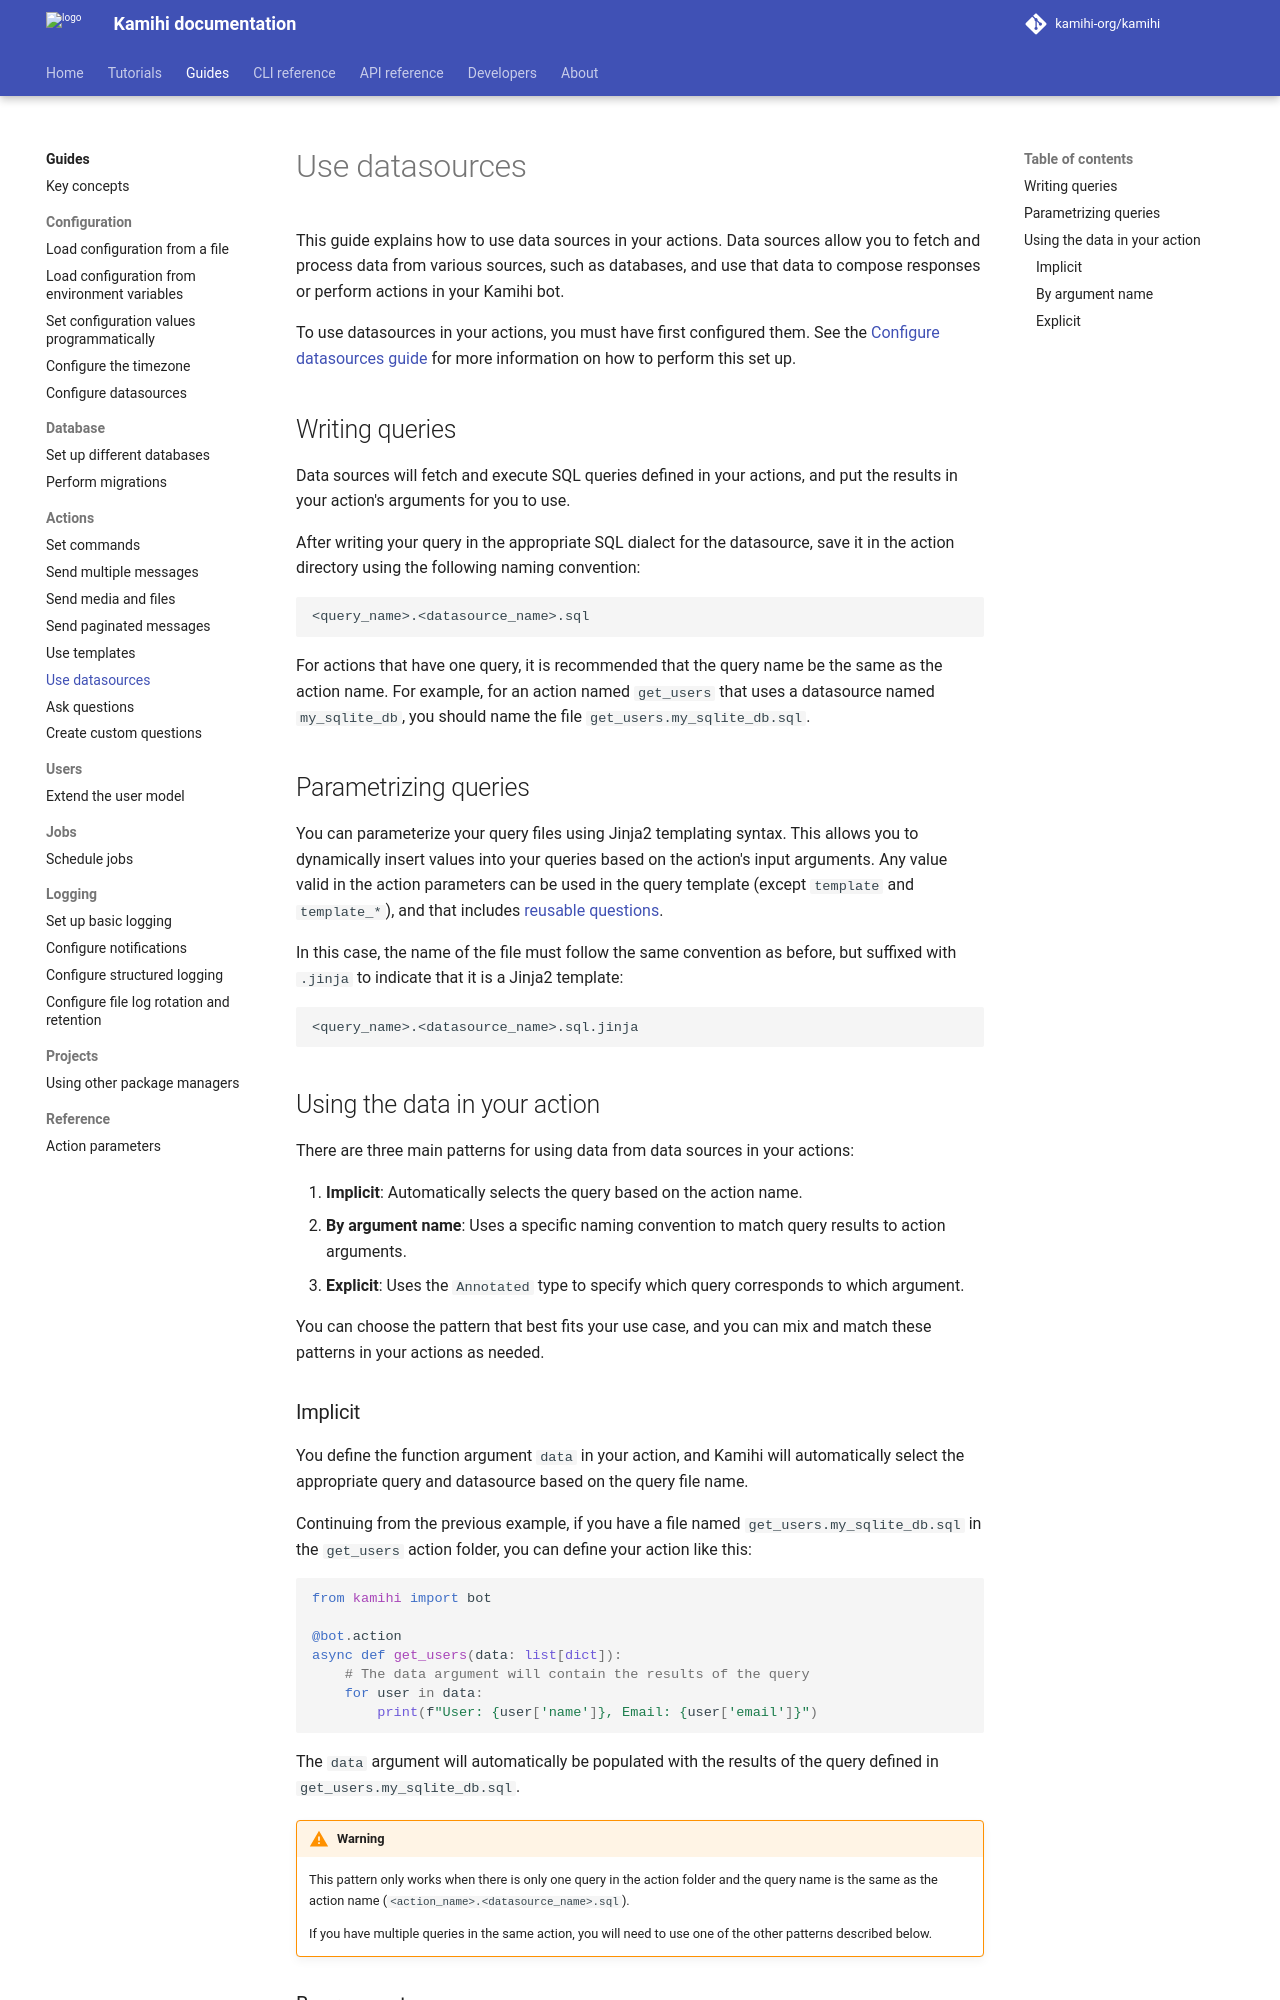

repository: kamihi-org/kamihi · page: 5.5.1/guides/actions/use-datasources/index.html · generator: mkdocs

This guide explains how to use data sources in your actions. Data sources allow you to fetch and process data from various sources, such as databases, and use that data to compose responses or perform actions in your Kamihi bot.

To use datasources in your actions, you must have first configured them. See the [Configure datasources guide](../config/configure-datasources.md) for more information on how to perform this set up.

## Writing queries

Data sources will fetch and execute SQL queries defined in your actions, and put the results in your action's arguments for you to use.

After writing your query in the appropriate SQL dialect for the datasource, save it in the action directory using the following naming convention:

```
<query_name>.<datasource_name>.sql
```

For actions that have one query, it is recommended that the query name be the same as the action name. For example, for an action named `get_users` that uses a datasource named `my_sqlite_db`, you should name the file `get_users.my_sqlite_db.sql`.

## Parametrizing queries

You can parameterize your query files using Jinja2 templating syntax. This allows you to dynamically insert values into your queries based on the action's input arguments. Any value valid in the action parameters can be used in the query template (except `template` and `template_*`), and that includes [reusable questions](ask-questions.md). 

In this case, the name of the file must follow the same convention as before, but suffixed with `.jinja` to indicate that it is a Jinja2 template:

```
<query_name>.<datasource_name>.sql.jinja
```

## Using the data in your action

There are three main patterns for using data from data sources in your actions:

1. **Implicit**: Automatically selects the query based on the action name.
2. **By argument name**: Uses a specific naming convention to match query results to action arguments.
3. **Explicit**: Uses the `Annotated` type to specify which query corresponds to which argument.

You can choose the pattern that best fits your use case, and you can mix and match these patterns in your actions as needed.

### Implicit

You define the function argument `data` in your action, and Kamihi will automatically select the appropriate query and datasource based on the query file name.

Continuing from the previous example, if you have a file named `get_users.my_sqlite_db.sql` in the `get_users` action folder, you can define your action like this:

```python
from kamihi import bot

@bot.action
async def get_users(data: list[dict]):
    # The data argument will contain the results of the query
    for user in data:
        print(f"User: {user['name']}, Email: {user['email']}")
```

The `data` argument will automatically be populated with the results of the query defined in `get_users.my_sqlite_db.sql`.

!!! warning
    This pattern only works when there is only one query in the action folder and the query name is the same as the action name (`<action_name>.<datasource_name>.sql`). 

    If you have multiple queries in the same action, you will need to use one of the other patterns described below.
